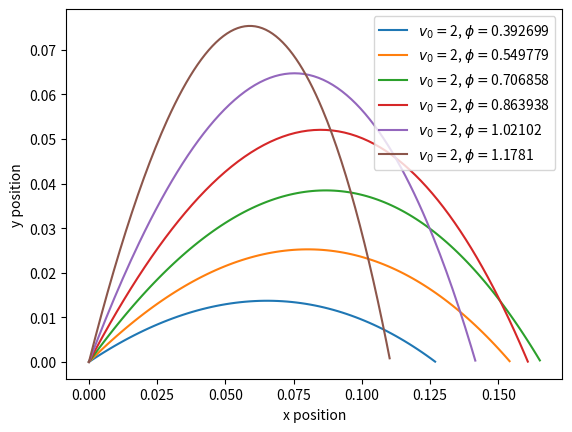
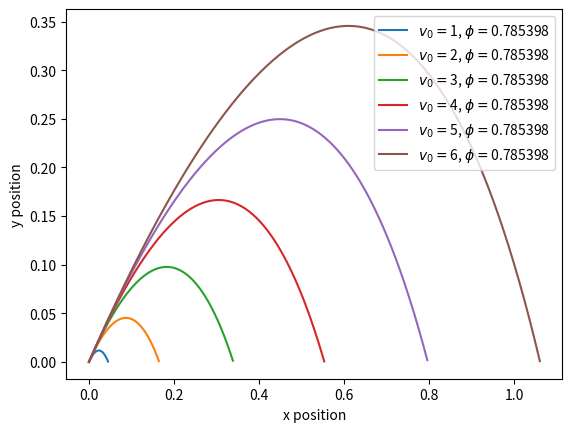
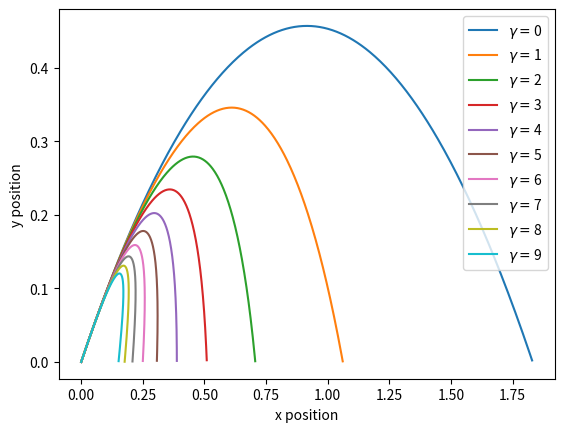

The matplotlib source for these figures, in order:



import numpy as np
import matplotlib as mpl
import matplotlib.pyplot as plt
class Euler:
    def __init__(self, v_0, alpha_0, time, gamma=1, x_init=0,y_init=0):
        """
        @param v_0      initial velocity
        @param alpha_0  initial angel
        @param time     size of the timesteps
        @param gamma=1  friction coefficient
        @param x_init   initial position (x-coorinate)
        @param y_init   initial position (y_coordinate)
        """
        self.v_init=np.array([v_0*np.cos(alpha_0),v_0*np.sin(alpha_0)])
        self.r_init=np.array([x_init,y_init])
        self.delta=time
        self.gamma=gamma
        self.g=9.81 #gravitational const in [m/s]
        self.v_old=[]
        self.v_new=[]
    
    def fun(self,v_vec):
        """
        @param v_vec  vector/list with v_x v_z gives the point at which the derivative "func" is calculaed
        """
        fx=-self.gamma*v_vec[0]
        fy=-self.g-self.gamma*v_vec[1]
        return np.array([fx,fy])
        
    def funcpos(self, ti):
        """
        @param ti  time at which the position is to be calculated
        """
        fpx=self.v_old[0]
        fpy=self.v_old[1]
        return np.array(fpx,fpy)
        
    def method(self,eps=0.0001):
        """
        @param eps  breakof contition; if change from one iteration to the next in v is smaller than eps
                    the itteration will stop.
        """
        
        time=0
        
        self.v_old=self.v_init
        self.v_new=self.v_old
        vallx=[]
        vally=[]

        x_new=self.r_init
        posx=[]
        posy=[]
        
        timestepps=[]
        
        while(True):
            
            #print x_new
            #print time
            vallx.append(self.v_new[0])
            vally.append(self.v_new[1])
            
            posx.append(x_new[0])
            posy.append(x_new[1])
            
            timestepps.append(time)
            self.v_new=self.v_old+self.delta*self.fun(self.v_old)
            x_new=self.v_new*time+self.r_init
            
            #breakoff condition
            time+=self.delta #advance one timestepp
            meanDiff=0.5*(self.v_old[0]-self.v_new[0]+self.v_old[1]-self.v_new[1])

            if(self.v_new[1]<-self.v_init[1] or x_new[1]<0):
                return self.v_new, [vallx,vally], [posx, posy], timestepps
            else:
                self.v_old=self.v_new
                

def main():
    delta=0.001
    #comparison of different initial angles at an initial velocity of 2
    fig1=plt.figure()
    v_init=2
    for alpha in np.linspace(np.pi/8,3*np.pi/8,6):
        
        #alpha=float(i)*np.pi/8.0
        obj=Euler(v_init,alpha,delta)
        
        vend,v,x ,time=obj.method()   
 
        plt.plot(x[0],x[1],label="$v_0=$%g, $\phi =$%g" %(v_init, alpha))
        lg=plt.legend(loc='upper right')
        lx = plt.xlabel("x position")
        ly = plt.ylabel("y position")
        
    plt.savefig("angle.png")
    
    #comparision of different initial velocitioes at an angler of pi/4
    fig2=plt.figure()
    alpha=np.pi/4.0
    for i in [1,2,3,4,5,6]:
        v_init=float(i)
        obj=Euler(v_init,alpha,delta)
        
        vend,v,x ,time=obj.method()   
 
        plt.plot(x[0],x[1],label="$v_0=$%g, $\phi =$%g" %(v_init, alpha))
        lg=plt.legend(loc='upper right')
        lx = plt.xlabel("x position")
        ly = plt.ylabel("y position")
        
    plt.savefig("vel.png")
    
    #comparison of differnt friction coefficients at an angle of 0.7068 and an initial velocity of 2
    fig3=plt.figure()
    alpha_max=np.linspace(np.pi/8,3*np.pi/8,6)[2]
    v_init=2
    
    for friction in np.linspace(0,9,10):
        v_init=float(i)
        obj=Euler(v_init,alpha,delta,friction)
        
        vend,v,x ,time=obj.method()   
 
        plt.plot(x[0],x[1],label="$\gamma =$%g" %(friction))
        lg=plt.legend(loc='upper right')
        lx = plt.xlabel("x position")
        ly = plt.ylabel("y position")
        
    plt.savefig("fric.png")
    
if __name__ == '__main__': main()